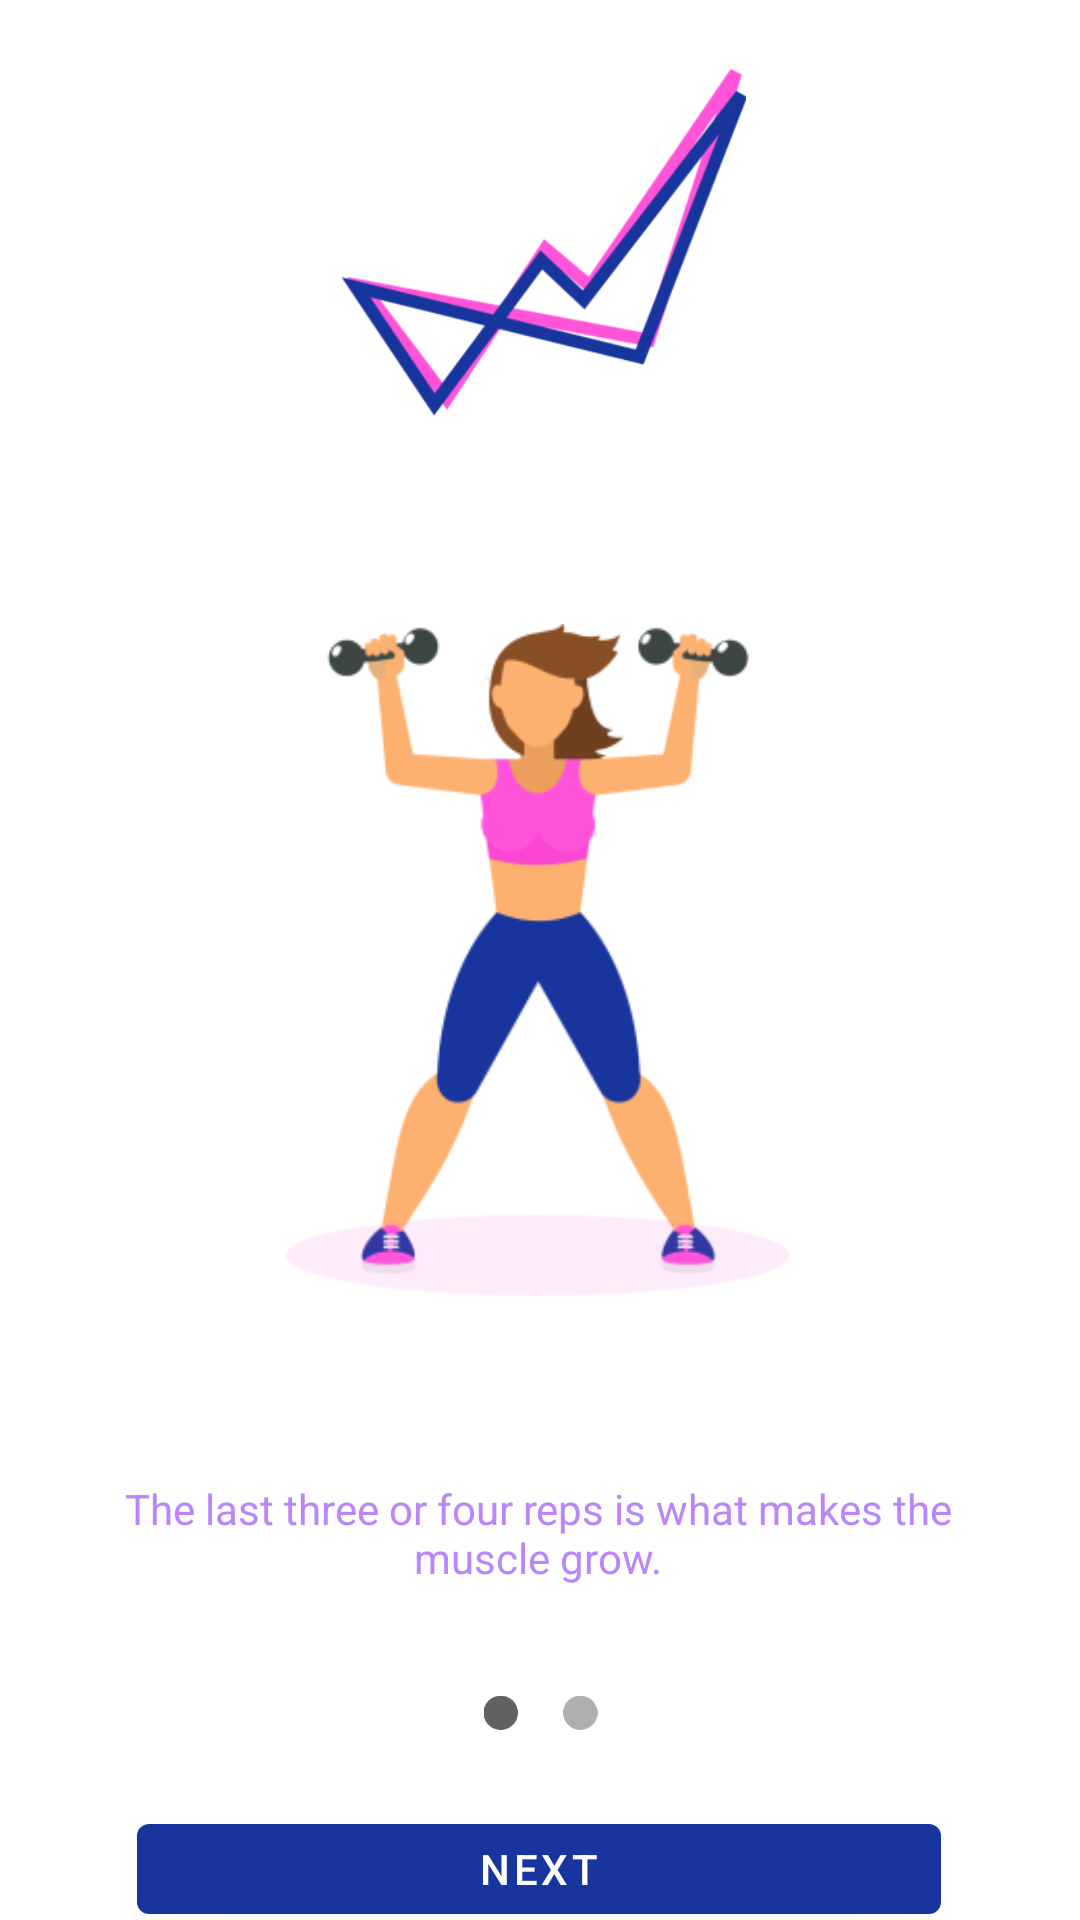

Produce the Android XML layout that renders to this screen, including the resource entries it uses.
<!-- AndroidManifest.xml: application theme Theme.WumBell -->
<!-- res/layout/startup_page1.xml -->
<?xml version="1.0" encoding="utf-8"?>
<layout
    xmlns:android="http://schemas.android.com/apk/res/android"
    xmlns:app="http://schemas.android.com/apk/res-auto"
    xmlns:tools="http://schemas.android.com/tools">
<androidx.constraintlayout.widget.ConstraintLayout
    android:layout_width="match_parent"
    android:layout_height="match_parent">

    <ImageView
        android:id="@+id/imageView"
        android:layout_width="154dp"
        android:layout_height="138dp"
        android:layout_marginBottom="19dp"
        app:layout_constraintBottom_toTopOf="@+id/imageView2"
        app:layout_constraintEnd_toEndOf="parent"
        app:layout_constraintHorizontal_bias="0.498"
        app:layout_constraintStart_toStartOf="parent"
        app:srcCompat="@mipmap/wumbell_foreground" />

    <Button
        android:id="@+id/button"
        android:layout_width="268dp"
        android:layout_height="42dp"
        android:layout_marginTop="12dp"
        android:text="Next"
        app:layout_constraintEnd_toEndOf="parent"
        app:layout_constraintHorizontal_bias="0.496"
        app:layout_constraintStart_toStartOf="parent"
        app:layout_constraintTop_toBottomOf="@+id/imageView3" />

    <TextView
        android:id="@+id/textView2"
        android:layout_width="283dp"
        android:layout_height="36dp"
        android:layout_marginTop="24dp"
        android:gravity="center"
        android:text="The last three or four reps is what makes the muscle grow."
        android:textColor="@color/purple_200"
        app:layout_constraintEnd_toEndOf="parent"
        app:layout_constraintHorizontal_bias="0.492"
        app:layout_constraintStart_toStartOf="parent"
        app:layout_constraintTop_toBottomOf="@+id/imageView2" />

    <ImageView
        android:id="@+id/imageView2"
        android:layout_width="224dp"
        android:layout_height="298dp"
        app:layout_constraintBottom_toBottomOf="parent"
        app:layout_constraintEnd_toEndOf="parent"
        app:layout_constraintHorizontal_bias="0.497"
        app:layout_constraintStart_toStartOf="parent"
        app:layout_constraintTop_toTopOf="parent"
        app:srcCompat="@mipmap/wumbell_girl1_foreground" />

    <ImageView
        android:id="@+id/imageView3"
        android:layout_width="39dp"
        android:layout_height="38dp"
        android:layout_marginTop="23dp"
        android:contentDescription="TODO"
        app:layout_constraintEnd_toEndOf="parent"
        app:layout_constraintStart_toStartOf="parent"
        app:layout_constraintTop_toBottomOf="@+id/textView2"
        app:srcCompat="@mipmap/twodot_foreground" />

</androidx.constraintlayout.widget.ConstraintLayout>
</layout>
<!-- resources referenced by this layout -->
<resources>
  <!-- mipmap twodot_foreground: png bitmap (mipmap-hdpi, 1766 bytes) -->
  <!-- mipmap wumbell_foreground: png bitmap (mipmap-hdpi, 6859 bytes) -->
  <!-- mipmap wumbell_girl1_foreground: png bitmap (mipmap-hdpi, 7462 bytes) -->
  <style name="Theme.WumBell" parent="Theme.MaterialComponents.DayNight.NoActionBar">
          
          <item name="colorPrimary">#18359D</item>
          <item name="colorPrimaryVariant">@color/purple_700</item>
          <item name="colorOnPrimary">@color/white</item>
          
          <item name="colorSecondary">@color/teal_200</item>
          <item name="colorSecondaryVariant">@color/teal_700</item>
          <item name="colorOnSecondary">@color/black</item>
          
          <item name="android:statusBarColor" tools:targetApi="l">?attr/colorPrimaryVariant</item>
          
      </style>
  <!-- not gathered from this repository: default colours our renderer supplied (Android Studio template values) -->
  <color name="purple_200">#FFBB86FC</color>
  <color name="purple_700">#FF3700B3</color>
  <color name="teal_200">#FF03DAC5</color>
  <color name="teal_700">#FF018786</color>
  <color name="black">#FF000000</color>
  <color name="white">#FFFFFFFF</color>
</resources>
